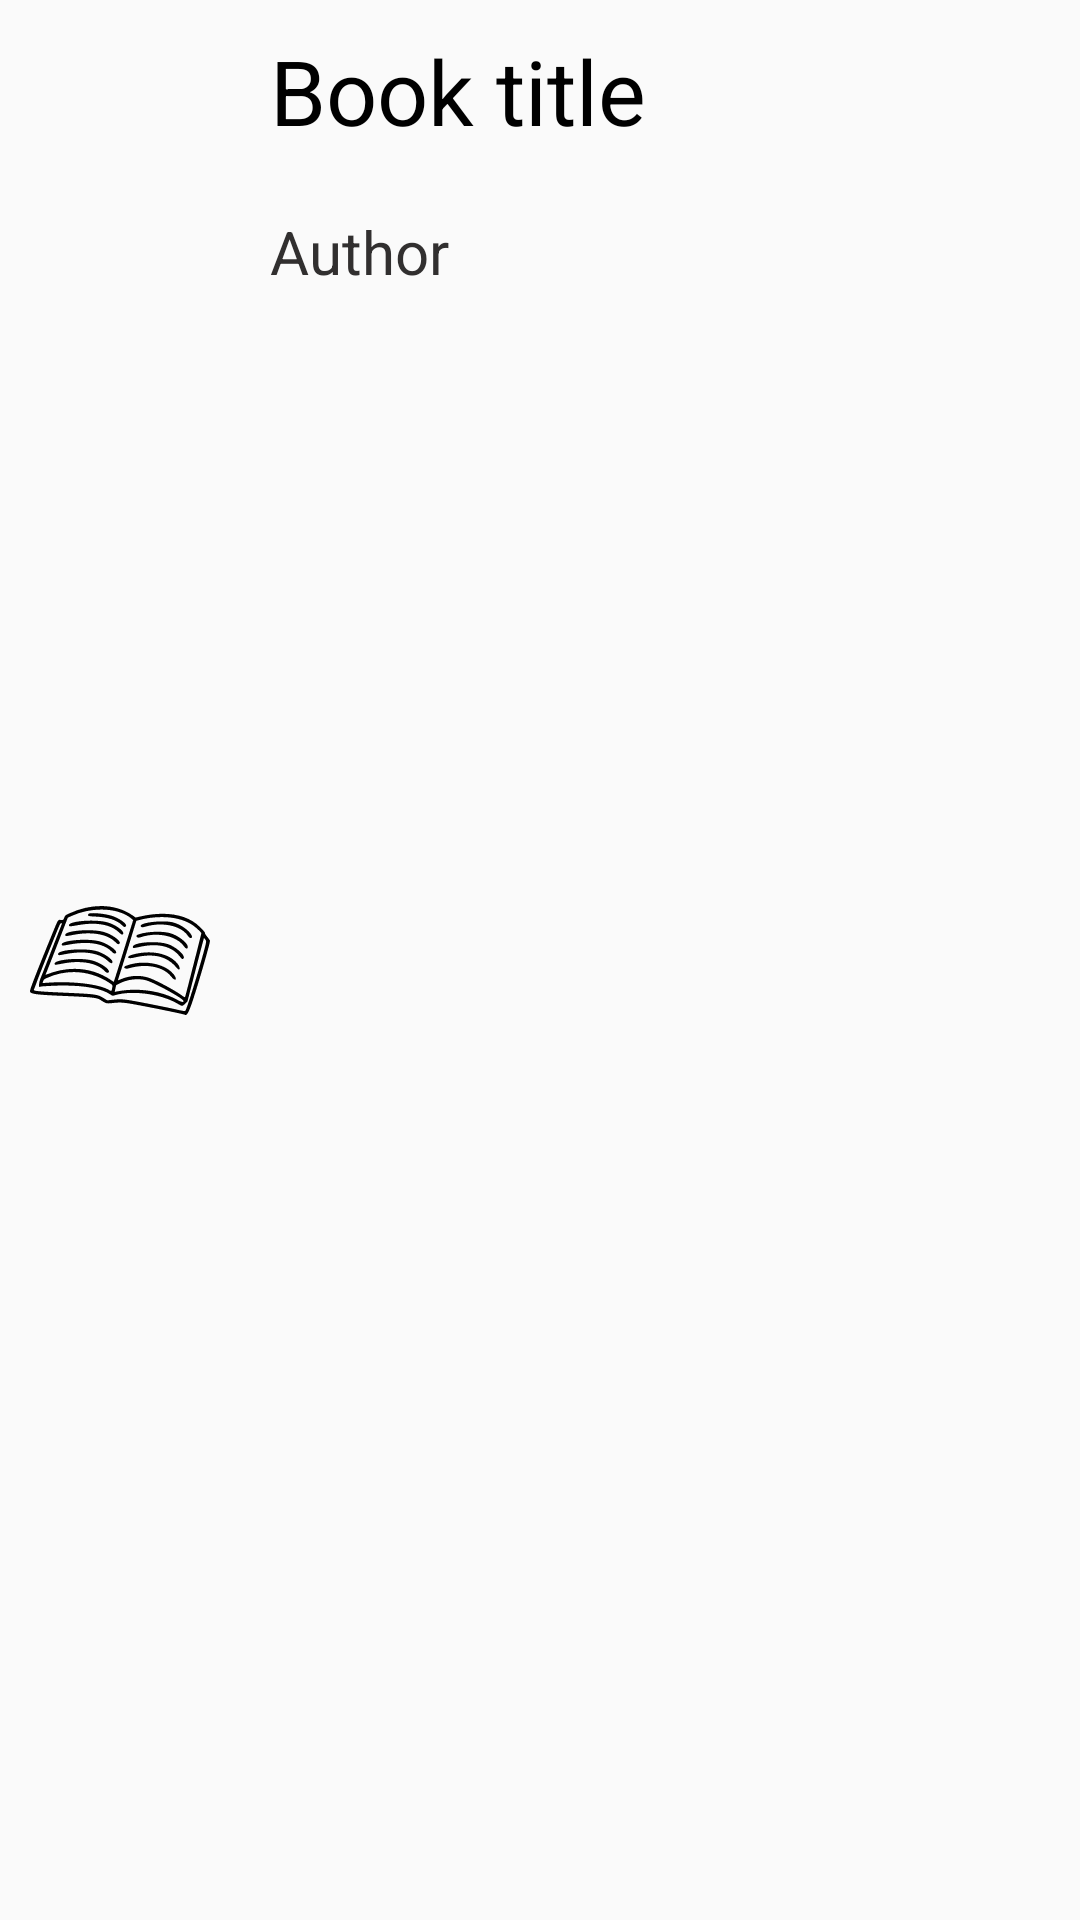

The Android layout XML behind this screen, and the referenced resources:
<!-- AndroidManifest.xml: application theme Theme.AppCompat.Light.NoActionBar -->
<!-- res/layout/book_item.xml -->
<?xml version="1.0" encoding="utf-8"?>
<androidx.constraintlayout.widget.ConstraintLayout xmlns:android="http://schemas.android.com/apk/res/android"
    xmlns:tools="http://schemas.android.com/tools"
    android:layout_width="match_parent"
    android:layout_height="wrap_content"
    xmlns:app="http://schemas.android.com/apk/res-auto">


    <ImageView
        android:id="@+id/book_cover"
        android:layout_width="80dp"
        android:layout_height="105dp"
        android:padding="10sp"
        app:layout_constraintBottom_toBottomOf="parent"
        app:layout_constraintLeft_toLeftOf="parent"
        app:layout_constraintTop_toTopOf="parent"
        android:src="@drawable/ic_simplebook"/>

    <TextView
        android:id="@+id/book_title"
        android:layout_width="wrap_content"
        android:layout_height="wrap_content"
        android:padding="10sp"
        android:text="Book title"
        android:textColor="#000"
        android:textSize="30sp"
        app:layout_constraintStart_toEndOf="@+id/book_cover"
        app:layout_constraintTop_toTopOf="parent" />

    <TextView
        android:id="@+id/author"
        android:layout_width="wrap_content"
        android:layout_height="wrap_content"
        android:padding="10sp"
        android:text="Author"
        android:textColor="#312F2F"
        android:textSize="20sp"
        app:layout_constraintStart_toEndOf="@+id/book_cover"
        app:layout_constraintTop_toBottomOf="@+id/book_title" />


</androidx.constraintlayout.widget.ConstraintLayout>
<!-- resources referenced by this layout -->
<resources>
  <!-- drawable ic_simplebook: vector/xml drawable (drawable, 5316 chars, omitted) -->
</resources>
